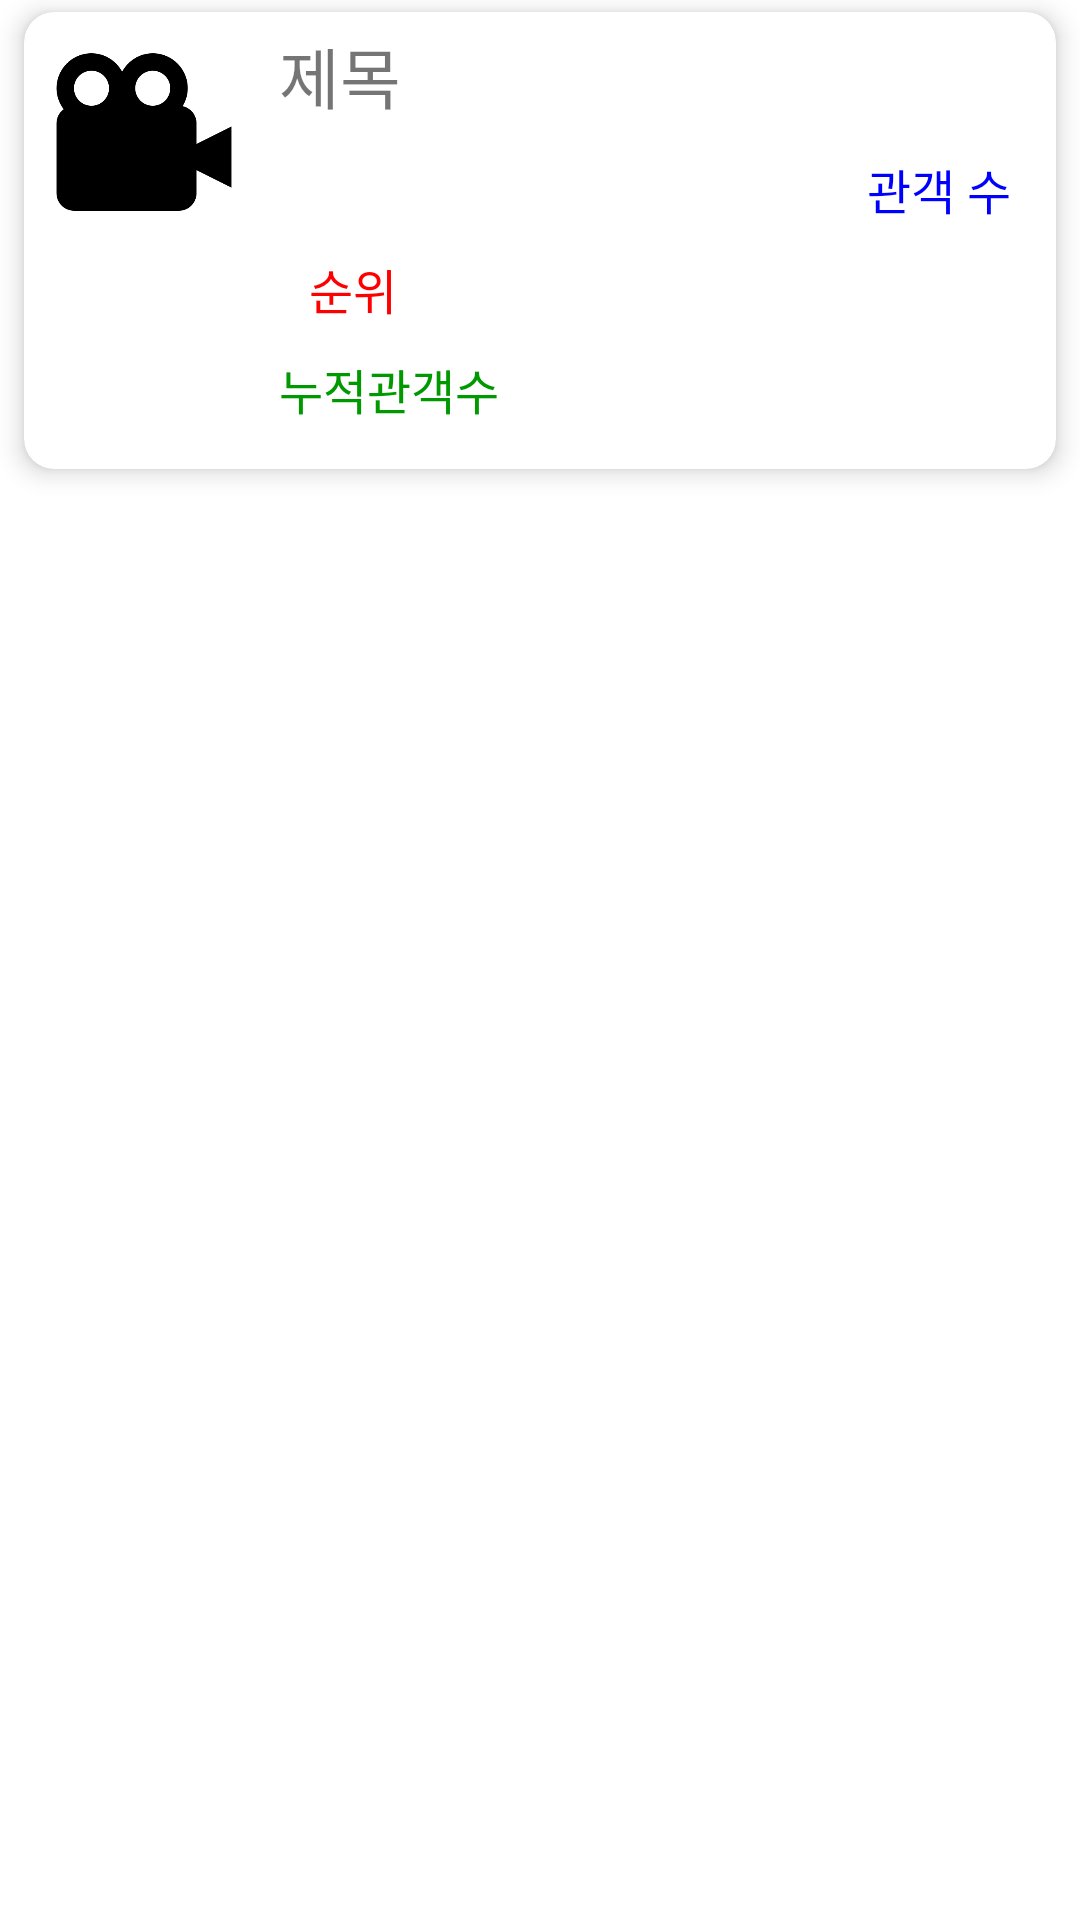

Here is an Android app screen rendered from its layout file. Give the layout XML and the strings, colors and styles it references.
<!-- AndroidManifest.xml: application theme Theme.Finalexam -->
<!-- res/layout/movie_item.xml -->
<?xml version="1.0" encoding="utf-8"?>
<LinearLayout xmlns:android="http://schemas.android.com/apk/res/android"
    xmlns:app="http://schemas.android.com/apk/res-auto"
    android:layout_width="match_parent"
    android:layout_height="match_parent"
    android:orientation="vertical">

    <androidx.cardview.widget.CardView
        android:layout_width="match_parent"
        android:layout_height="wrap_content"
        android:layout_marginLeft="8dp"
        android:layout_marginRight="8dp"
        android:layout_marginTop="4dp"
        android:layout_marginBottom="4dp"
        app:cardBackgroundColor="#FFFFFFFF"
        app:cardCornerRadius="10dp"
        app:cardElevation="5dp">

        <LinearLayout
            android:layout_width="match_parent"
            android:layout_height="wrap_content"
            android:orientation="horizontal">
            <ImageView
                android:layout_width="80dp"
                android:layout_height="80dp"
                android:padding="5dp"
                android:src="@drawable/movie"/>
            <LinearLayout
                android:layout_width="match_parent"
                android:layout_height="wrap_content"
                android:layout_margin="5dp"
                android:layout_weight="1"
                android:orientation="vertical">
                <TextView
                    android:id="@+id/movieName"
                    android:layout_width="match_parent"
                    android:layout_height="wrap_content"
                    android:text="제목"
                    android:textSize="22sp"
                    android:maxLines="1"/>
                <TextView
                    android:id="@+id/peopleCount"
                    android:layout_width="match_parent"
                    android:layout_height="wrap_content"
                    android:layout_marginTop="10dp"
                    android:paddingRight="10dp"
                    android:gravity="right"
                    android:text="관객 수"
                    android:textColor="#FF0000FF"
                    android:textSize="16sp"/>
                <TextView
                    android:id="@+id/rank"
                    android:layout_width="match_parent"
                    android:layout_height="wrap_content"
                    android:layout_marginTop="10dp"
                    android:paddingLeft="10dp"
                    android:gravity="left"
                    android:text="순위"
                    android:textColor="#FF0000"
                    android:textSize="16sp"/>
                <TextView
                    android:id="@+id/audiAcc"
                    android:layout_width="match_parent"
                    android:layout_height="wrap_content"
                    android:layout_marginTop="10dp"
                    android:paddingBottom="10dp"
                    android:gravity="bottom"
                    android:text="누적관객수"
                    android:textColor="#009900"
                    android:textSize="16sp"/>
            </LinearLayout>
        </LinearLayout>
    </androidx.cardview.widget.CardView>
</LinearLayout>
<!-- resources referenced by this layout -->
<resources>
  <!-- drawable movie: png bitmap (drawable, 6049 bytes) -->
  <style name="Theme.Finalexam" parent="Theme.MaterialComponents.DayNight.DarkActionBar">
          
          <item name="colorPrimary">@color/purple_500</item>
          <item name="colorPrimaryVariant">@color/purple_700</item>
          <item name="colorOnPrimary">@color/white</item>
          
          <item name="colorSecondary">@color/teal_200</item>
          <item name="colorSecondaryVariant">@color/teal_700</item>
          <item name="colorOnSecondary">@color/black</item>
          
          <item name="android:statusBarColor" tools:targetApi="l">?attr/colorPrimaryVariant</item>
          
      </style>
  <!-- not gathered from this repository: default colours our renderer supplied (Android Studio template values) -->
  <color name="purple_500">#FF6200EE</color>
  <color name="purple_700">#FF3700B3</color>
  <color name="teal_200">#FF03DAC5</color>
  <color name="teal_700">#FF018786</color>
  <color name="black">#FF000000</color>
  <color name="white">#FFFFFFFF</color>
</resources>
